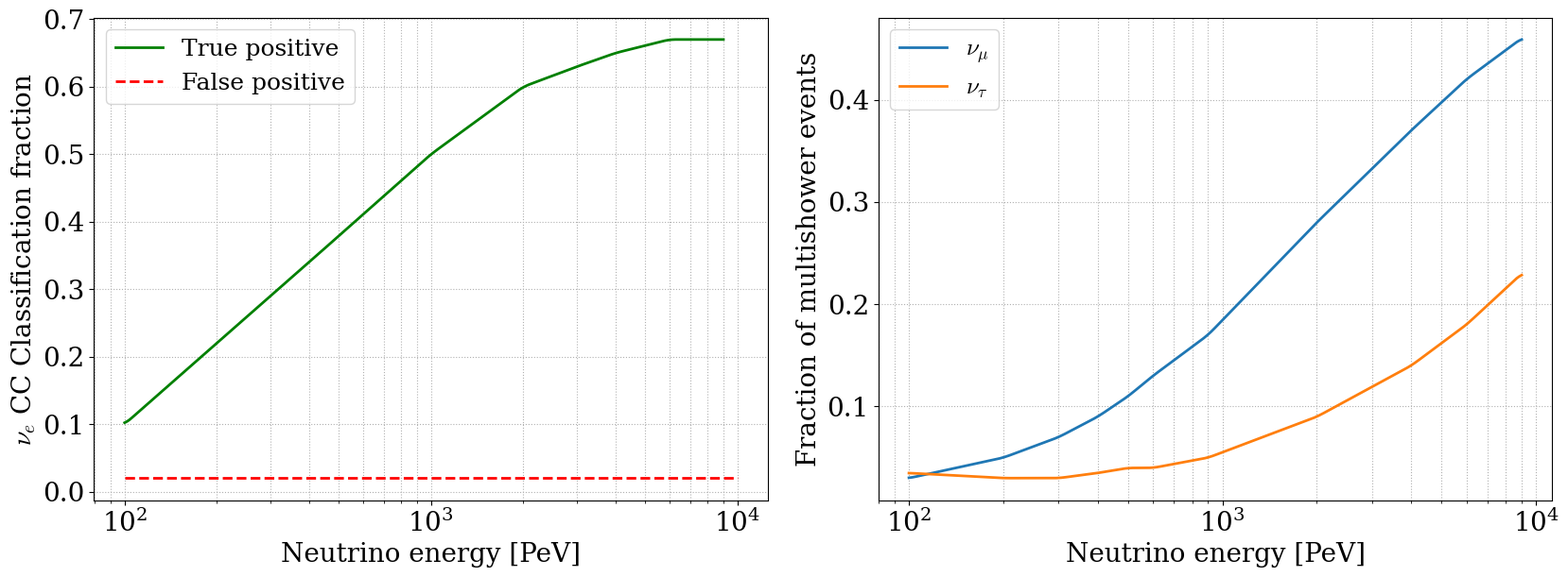

This figure's Python source:
## Figure 8: Radio Classification Probabilities from https://arxiv.org/pdf/2402.02432


import os

import matplotlib.pyplot as plt
import numpy as np

EV_PER_PEV = 1e15


def apply_plotting_text_style() -> None:
    """Match typography settings used in 3_technologies/Plotting.py."""
    plt.rcParams.update(
        {
            "font.size": 20,
            "font.family": "serif",
            "font.serif": ["CMU Serif", "Computer Modern Roman", "DejaVu Serif"],
            "mathtext.fontset": "cm",
            "axes.titlesize": 22,
            "axes.labelsize": 20,
            "legend.fontsize": 18,
        }
    )


def smooth_curve(
    x: np.ndarray,
    y: np.ndarray,
    n: int = 600,
    window: int = 11,
    logx: bool = True,
    logy: bool = True,
) -> tuple[np.ndarray, np.ndarray]:
    x = np.asarray(x, dtype=float)
    y = np.asarray(y, dtype=float)

    mask = np.isfinite(x) & np.isfinite(y)
    if logx:
        mask &= x > 0
    if logy:
        mask &= y > 0
    x = x[mask]
    y = y[mask]

    if x.size < 2:
        raise ValueError("Need at least two valid points for interpolation.")

    order = np.argsort(x)
    x = x[order]
    y = y[order]

    xu, inv = np.unique(x, return_inverse=True)
    if xu.size != x.size:
        y = np.bincount(inv, weights=y) / np.maximum(1, np.bincount(inv))
        x = xu

    xs = (
        np.logspace(np.log10(x.min()), np.log10(x.max()), n)
        if logx
        else np.linspace(x.min(), x.max(), n)
    )

    x_in = np.log10(x) if logx else x
    x_q = np.log10(xs) if logx else xs
    y_in = np.log10(y) if logy else y
    y_interp = np.interp(x_q, x_in, y_in)

    window = int(window)
    if window < 1:
        window = 1
    if window % 2 == 0:
        window += 1
    pad = window // 2

    y_pad = np.pad(y_interp, pad, mode="edge")
    kernel = np.ones(window, dtype=float) / window
    y_smooth = np.convolve(y_pad, kernel, mode="valid")
    ys = 10.0**y_smooth if logy else y_smooth
    return xs, ys


def main() -> None:
    apply_plotting_text_style()

    # ---------- 1) nu_e CC classification vs. neutrino energy [PeV] ----------
    etruth_ev = np.array([1e17, 2e17, 4e17, 1e18, 2e18, 3e18, 4e18, 6e18, 9e18], dtype=float)
    truth = np.array([0.1, 0.22, 0.34, 0.5, 0.6, 0.63, 0.65, 0.67, 0.67], dtype=float)
    etruth_pev = etruth_ev / EV_PER_PEV
    xs1, ys1 = smooth_curve(etruth_pev, truth, n=500, logx=True, logy=False)

    # ---------- 2) Fraction of multishower events vs. neutrino energy [PeV] ----------
    emt_ev = np.array([1e17, 2e17, 3e17, 4e17, 5e17, 6e17, 9e17, 2e18, 4e18, 6e18, 9e18], dtype=float)
    mu = np.array([0.03, 0.05, 0.07, 0.09, 0.11, 0.13, 0.17, 0.28, 0.37, 0.42, 0.46], dtype=float)
    tau = np.array([0.035, 0.03, 0.03, 0.035, 0.04, 0.04, 0.05, 0.09, 0.14, 0.18, 0.23], dtype=float)
    emt_pev = emt_ev / EV_PER_PEV
    xsm, ysm_mu = smooth_curve(emt_pev, mu, n=500, logx=True, logy=False)
    _, ysm_tau = smooth_curve(emt_pev, tau, n=500, logx=True, logy=False)

    os.makedirs("Radio", exist_ok=True)

    fig, (ax0, ax1) = plt.subplots(1, 2, figsize=(17, 6.5), dpi=160)
    ax0.plot(xs1, ys1, linewidth=2, color="green", label="True positive")
    ax0.hlines(
        0.02,
        1e17 / EV_PER_PEV,
        1e19 / EV_PER_PEV,
        colors="red",
        linestyles="--",
        linewidth=2,
        label="False positive",
    )
    ax0.set_xscale("log")
    ax0.set_xlabel("Neutrino energy [PeV]")
    ax0.set_ylabel(r"$\nu_e$ CC Classification fraction")
    ax0.grid(True, which="both", linestyle=":")
    ax0.legend(loc="best")

    ax1.plot(xsm, ysm_mu, linewidth=2, label=r"$\nu_\mu$")
    ax1.plot(xsm, ysm_tau, linewidth=2, label=r"$\nu_\tau$")
    ax1.set_xscale("log")
    ax1.set_xlabel("Neutrino energy [PeV]")
    ax1.set_ylabel("Fraction of multishower events")
    ax1.grid(True, which="both", linestyle=":")
    ax1.legend(loc="best")

    fig.tight_layout()
    out_path = os.path.join("Radio", "figure11_pev_side_by_side.png")
    fig.savefig(out_path, dpi=200, bbox_inches="tight")
    plt.close(fig)
    print(f"Saved plot: {out_path}")


if __name__ == "__main__":
    main()
